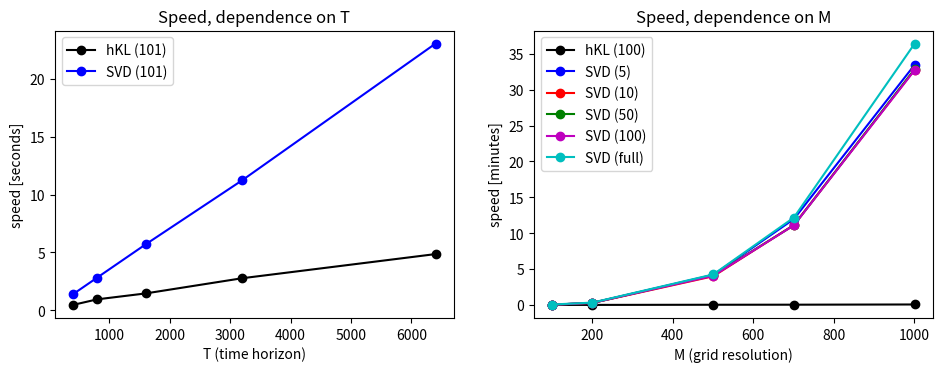

Recreate this plot in Python.
import matplotlib.pyplot as plt
import numpy as np

f, axarr = plt.subplots(1,2, figsize=(10,4))
f.tight_layout(pad=3.0)

t_max_all = [400,800,1600,3200,6400]
timing_CKL = [ 0.46390200, 0.94604897, 1.45571494, 2.77226186, 4.86088514]
timing_spec= [ 1.3916311,  2.8271530,  5.6957319, 11.2467301, 23.0726669]

axarr[0].plot(t_max_all,timing_CKL, "k-o")
axarr[0].plot(t_max_all,timing_spec, "b-o")
axarr[0].set_ylabel("speed [seconds]")
axarr[0].set_xlabel("T (time horizon)")
axarr[0].legend(["hKL (101)","SVD (101)"])
axarr[0].set_title("Speed, dependence on T")



n_grid_all = np.array([101,201,501,701,1001])
timing_n_grid_CKL = np.array([1.520830, 1.499668, 2.800912, 3.294114, 5.102750])
timing_n_grid_SVD_5 = np.array([3.015648, 18.454405, 252.795554, 718.484546, 2007.701462])
timing_n_grid_SVD_10 = np.array([2.968463,   18.015780,  240.953247 , 668.843944, 1966.126315])
timing_n_grid_SVD_50 = np.array([ 2.984499 ,  18.638673,  249.158202 , 666.973732 ,1971.446194])
timing_n_grid_SVD_100 = np.array([ 3.158827 ,  18.794282,  244.812834,  666.187550 ,1962.859576])
timing_n_grid_SVD_full = np.array([4.732451 ,  20.793264 , 256.078038 , 731.050383 ,2184.420192])
scale = 1/60
line_specification = ["k-o","b-o","r-o","g-o","m-o","c-o"]

axarr[1].plot(n_grid_all, scale*timing_n_grid_CKL, line_specification[0])
axarr[1].plot(n_grid_all, scale*timing_n_grid_SVD_5, line_specification[1])
axarr[1].plot(n_grid_all, scale*timing_n_grid_SVD_10, line_specification[2])
axarr[1].plot(n_grid_all, scale*timing_n_grid_SVD_50, line_specification[3])
axarr[1].plot(n_grid_all, scale*timing_n_grid_SVD_100, line_specification[4])
axarr[1].plot(n_grid_all, scale*timing_n_grid_SVD_full, line_specification[5])
axarr[1].set_ylabel("speed [minutes]")
axarr[1].set_xlabel("M (grid resolution)")
axarr[1].legend(["hKL (100)","SVD (5)","SVD (10)","SVD (50)","SVD (100)","SVD (full)"])
axarr[1].set_title("Speed, dependence on M")

f.savefig('custom_CKL_speed.pdf', format='pdf', bbox_inches = 'tight', pad_inches = 0)